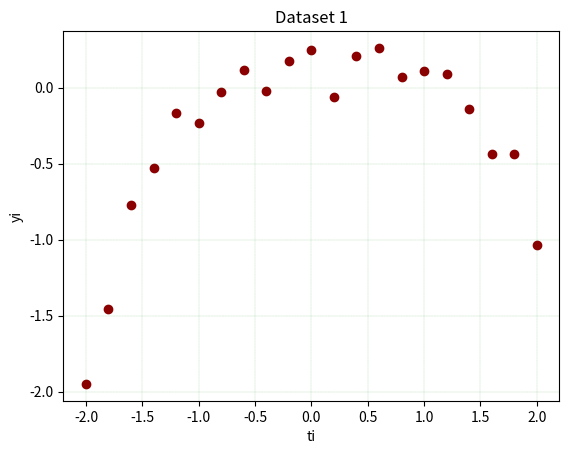

Reproduce this figure in Python.
import numpy as np
import math

ti=list(np.arange(-2,2.2,0.2))
yi=[-1.9499,-1.4558,-0.7719,-0.5325,-0.1693,-0.2355,-0.0295,0.1154,-0.0216,0.1753,0.2485,-0.0652,0.2044,
    0.2604,0.0669,0.1113,0.0886,-0.1445,-0.4356,-0.4397,-1.0387]

import matplotlib.pyplot as plt 
plt.scatter(ti, yi, color='darkred')
plt.xlabel('ti')
plt.ylabel('yi')
plt.title('Dataset 1', fontstyle='italic')
plt.grid(color='green',linestyle='--',linewidth=0.1)
plt.show()
